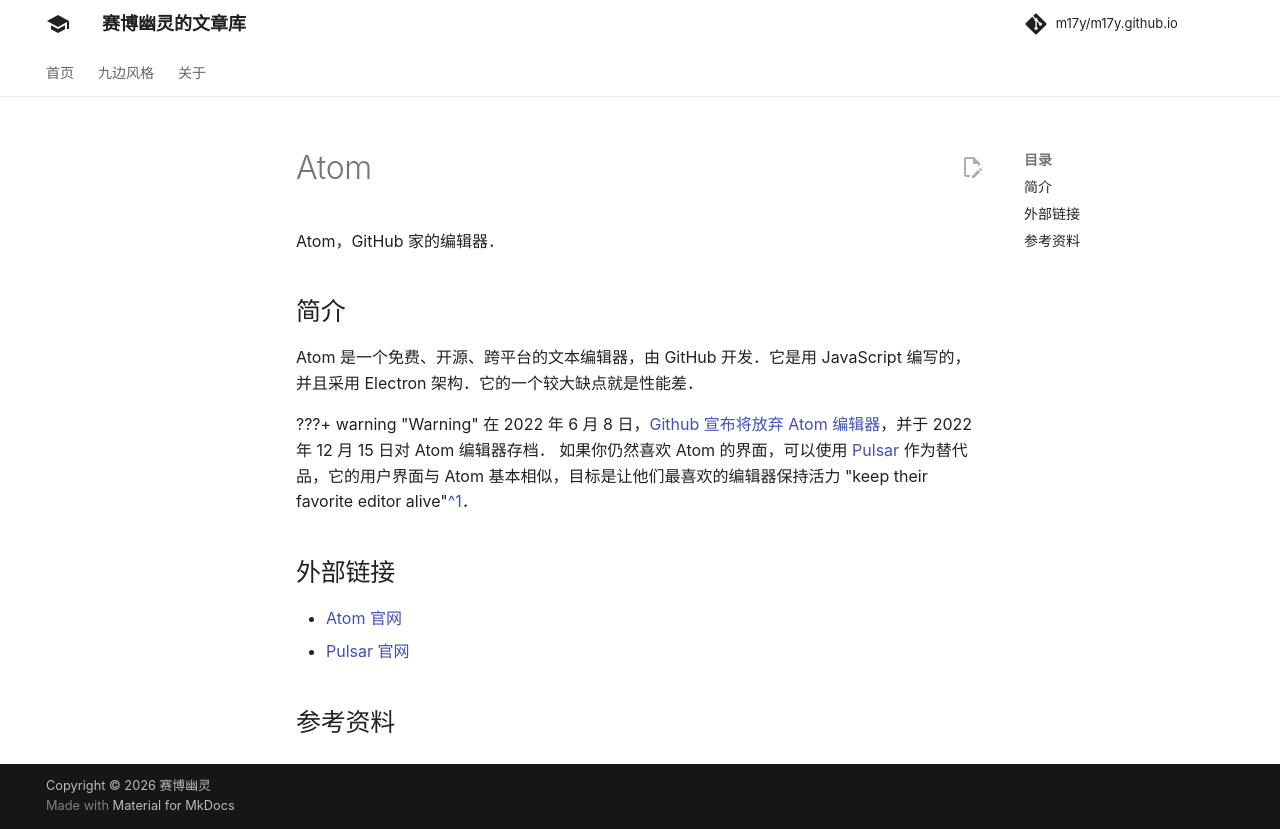

repository: m17y/m17y.github.io · page: tools/editor/atom/index.html · generator: mkdocs

author: ouuan, ChungZH, partychicken, Xeonacid, Find-NICK

Atom，GitHub 家的编辑器。

## 简介

Atom 是一个免费、开源、跨平台的文本编辑器，由 GitHub 开发。它是用 JavaScript 编写的，并且采用 Electron 架构。它的一个较大缺点就是性能差。

???+ warning
    在 2022 年 6 月 8 日，[Github 宣布将放弃 Atom 编辑器](https://github.blog/2022-06-08-sunsetting-atom/)，并于 2022 年 12 月 15 日对 Atom 编辑器存档。
    如果你仍然喜欢 Atom 的界面，可以使用 [Pulsar](https://pulsar-edit.dev/) 作为替代品，它的用户界面与 Atom 基本相似，目标是让他们最喜欢的编辑器保持活力 "keep their favorite editor alive"[^1]。

## 外部链接

-   [Atom 官网](https://atom.io)
-   [Pulsar 官网](https://pulsar-edit.dev/)

## 参考资料

[^1]: 来源：<https://pulsar-edit.dev/about.html#the-team>
